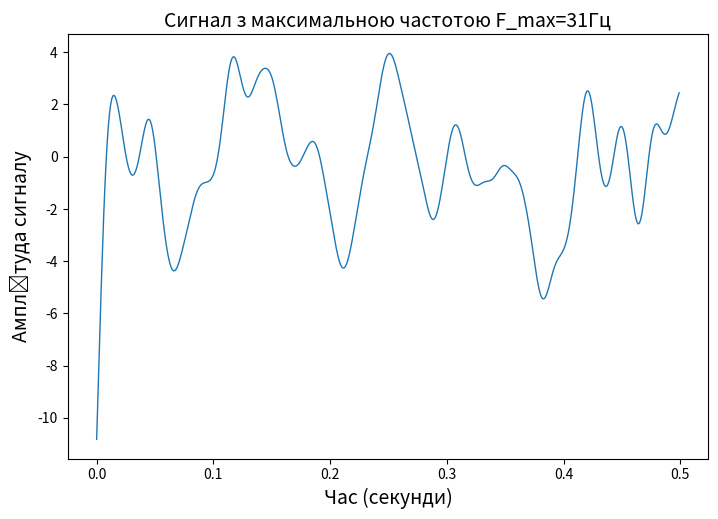

Write the Python code that produced this figure. (Note: this script raises an exception after producing the figure.)
import numpy as np
from scipy import signal, fft
import matplotlib.pyplot as plt

def generate_random_signal(n, mean=0, std=10):
    return np.random.normal(mean, std, n)

def plot_signal(time, signal, xlabel, ylabel, title, save_path):
    fig, ax = plt.subplots(figsize=(21/2.54, 14/2.54))
    ax.plot(time, signal, linewidth=1)
    ax.set_xlabel(xlabel, fontsize=14)
    ax.set_ylabel(ylabel, fontsize=14)
    plt.title(title, fontsize=14)
    fig.savefig(save_path, dpi=600)

def plot_spectrum(freqs, spectrum, xlabel, ylabel, title, save_path):
    fig, ax = plt.subplots(figsize=(21/2.54, 14/2.54))
    ax.plot(freqs, spectrum, linewidth=1)
    ax.set_xlabel(xlabel, fontsize=14)
    ax.set_ylabel(ylabel, fontsize=14)
    plt.title(title, fontsize=14)
    fig.savefig(save_path, dpi=600)

n = 500
Fs = 1000
F_max = 31

time = np.arange(n) / Fs
random_signal = generate_random_signal(n)

w = F_max / (Fs / 2)
sos = signal.butter(3, w, 'low', output='sos')
filtered_signal = signal.sosfiltfilt(sos, random_signal)

plot_signal(time, filtered_signal, 'Час (секунди)', 'Амплітуда сигналу',
            'Сигнал з максимальною частотою F_max=31Гц', './figures/signal.png')

spectrum = fft.fft(filtered_signal)
spectrum = np.abs(fft.fftshift(spectrum))
freqs = fft.fftfreq(n, 1/Fs)
freqs = fft.fftshift(freqs)

plot_spectrum(freqs, spectrum, 'Частота (Гц)', 'Амплітуда спектру',
              'Спектр сигналу з максимальною частотою F_max=31Гц', './figures/spectrum.png')
